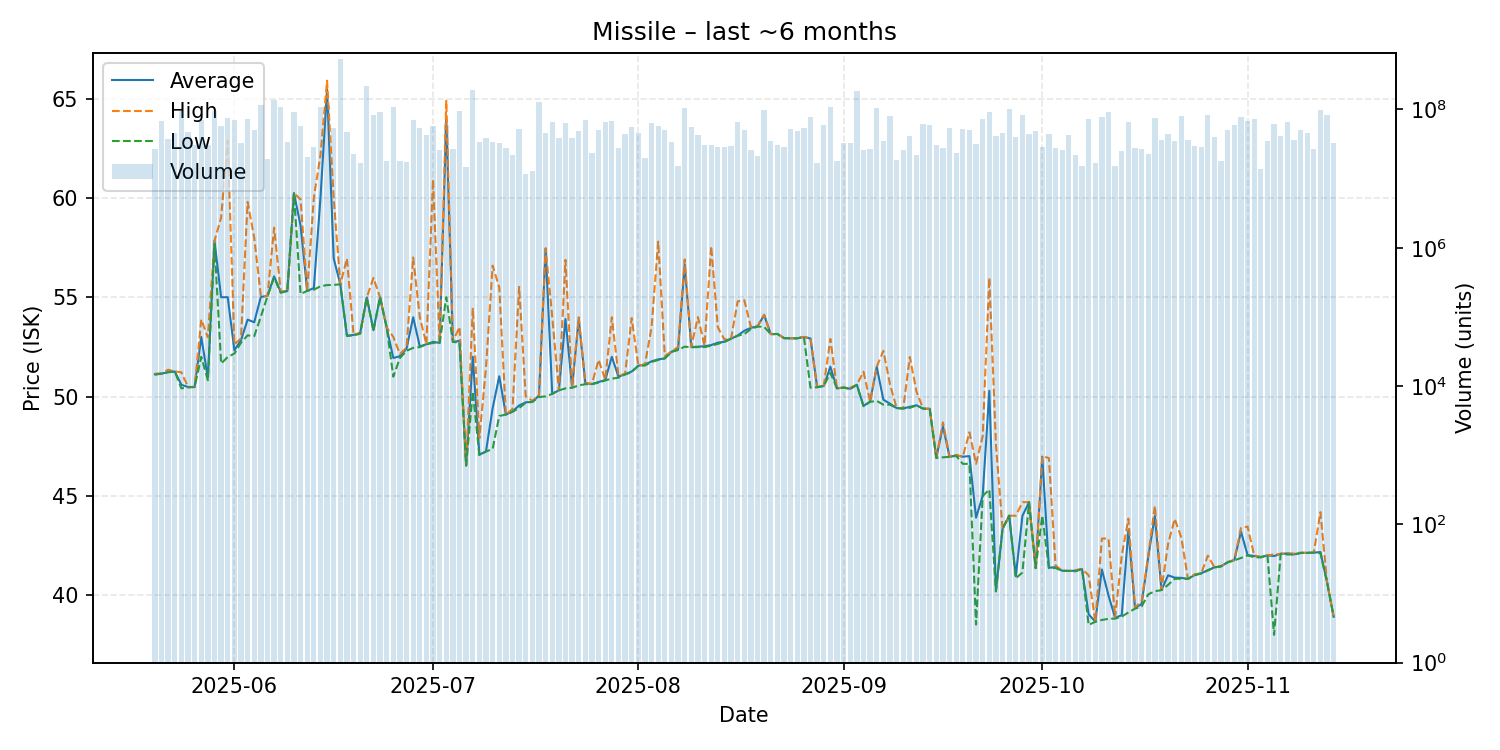

Data behind this chart, as committed beside it:
date, average, highest, lowest, order_count, volume
2025-05-20, 51.12, 51.15, 51.1, 72, 26419793
2025-05-21, 51.15, 51.16, 51.15, 84, 67330532
2025-05-22, 51.23, 51.35, 51.22, 56, 37358846
2025-05-23, 51.26, 51.26, 51.26, 92, 46221748
2025-05-24, 50.59, 51.22, 50.41, 90, 94510654
2025-05-25, 50.48, 50.48, 50.46, 89, 47447554
2025-05-26, 50.48, 50.48, 50.48, 74, 31107293
2025-05-27, 53.0, 53.88, 52.0, 95, 71213989
2025-05-28, 50.95, 52.98, 50.82, 82, 30565478
2025-05-29, 57.84, 57.85, 57.68, 135, 96090186
2025-05-30, 55.0, 59.0, 51.66, 99, 56808518
2025-05-31, 55.0, 62.9, 51.99, 109, 75691592
2025-06-01, 52.33, 52.63, 52.16, 128, 70728770
2025-06-02, 52.83, 52.92, 52.71, 124, 33087337
2025-06-03, 53.87, 59.8, 53.08, 123, 72159034
2025-06-04, 53.74, 57.99, 53.04, 105, 50830510
2025-06-05, 55.02, 55.07, 54.02, 134, 116365481
2025-06-06, 55.06, 55.06, 55.05, 65, 19328426
2025-06-07, 56.05, 58.5, 56.0, 128, 138008532
2025-06-08, 55.26, 55.29, 55.22, 147, 109724162
2025-06-09, 55.31, 55.31, 55.31, 111, 33993775
2025-06-10, 60.24, 60.24, 60.22, 97, 90505353
2025-06-11, 58.6, 59.92, 55.16, 102, 57915792
2025-06-12, 55.32, 55.32, 55.32, 75, 20515748
2025-06-13, 55.46, 60.0, 55.38, 100, 28959368
2025-06-14, 59.99, 62.15, 55.55, 114, 108997717
2025-06-15, 65.47, 65.9, 55.61, 141, 115168233
2025-06-16, 56.95, 59.99, 55.62, 102, 54397076
2025-06-17, 55.65, 55.65, 55.65, 105, 541029569
2025-06-18, 53.06, 56.95, 53.05, 71, 47931919
2025-06-19, 53.1, 53.1, 53.08, 67, 22978340
2025-06-20, 53.2, 53.21, 53.16, 94, 16689193
2025-06-21, 54.99, 54.99, 54.99, 118, 219930250
2025-06-22, 53.34, 55.97, 53.32, 126, 82378049
2025-06-23, 55.0, 55.0, 55.0, 97, 91502397
2025-06-24, 53.48, 53.48, 53.48, 80, 17902602
2025-06-25, 51.94, 53.0, 51.0, 84, 108495447
2025-06-26, 52.03, 52.14, 51.94, 92, 18000794
2025-06-27, 52.41, 52.47, 52.3, 74, 17212017
2025-06-28, 53.99, 57.0, 52.45, 110, 71213797
2025-06-29, 52.52, 54.0, 52.49, 88, 53947105
2025-06-30, 52.63, 52.63, 52.63, 72, 42322911
2025-07-01, 52.75, 60.93, 52.7, 81, 57018386
2025-07-02, 52.7, 52.7, 52.7, 62, 25679603
2025-07-03, 64.0, 64.89, 55.0, 84, 59801399
2025-07-04, 52.75, 52.78, 52.75, 63, 26835077
2025-07-05, 52.8, 53.5, 52.71, 108, 96331862
2025-07-06, 46.53, 46.54, 46.52, 68, 14546954
2025-07-07, 52.0, 54.46, 50.25, 129, 192795470
2025-07-08, 47.07, 47.9, 47.05, 59, 33314759
2025-07-09, 47.24, 51.47, 47.23, 51, 38688960
2025-07-10, 49.41, 56.59, 47.36, 101, 34326353
2025-07-11, 51.02, 55.49, 49.02, 88, 32267689
2025-07-12, 49.09, 49.09, 49.09, 87, 27303709
2025-07-13, 49.25, 49.37, 49.23, 88, 21624797
2025-07-14, 49.55, 55.52, 49.42, 99, 51618063
2025-07-15, 49.71, 50.0, 49.69, 54, 11692381
2025-07-16, 49.73, 49.78, 49.73, 62, 12732196
2025-07-17, 50.05, 50.08, 49.97, 109, 127065283
2025-07-18, 57.45, 57.46, 50.01, 63, 45415327
... 119 more rows
